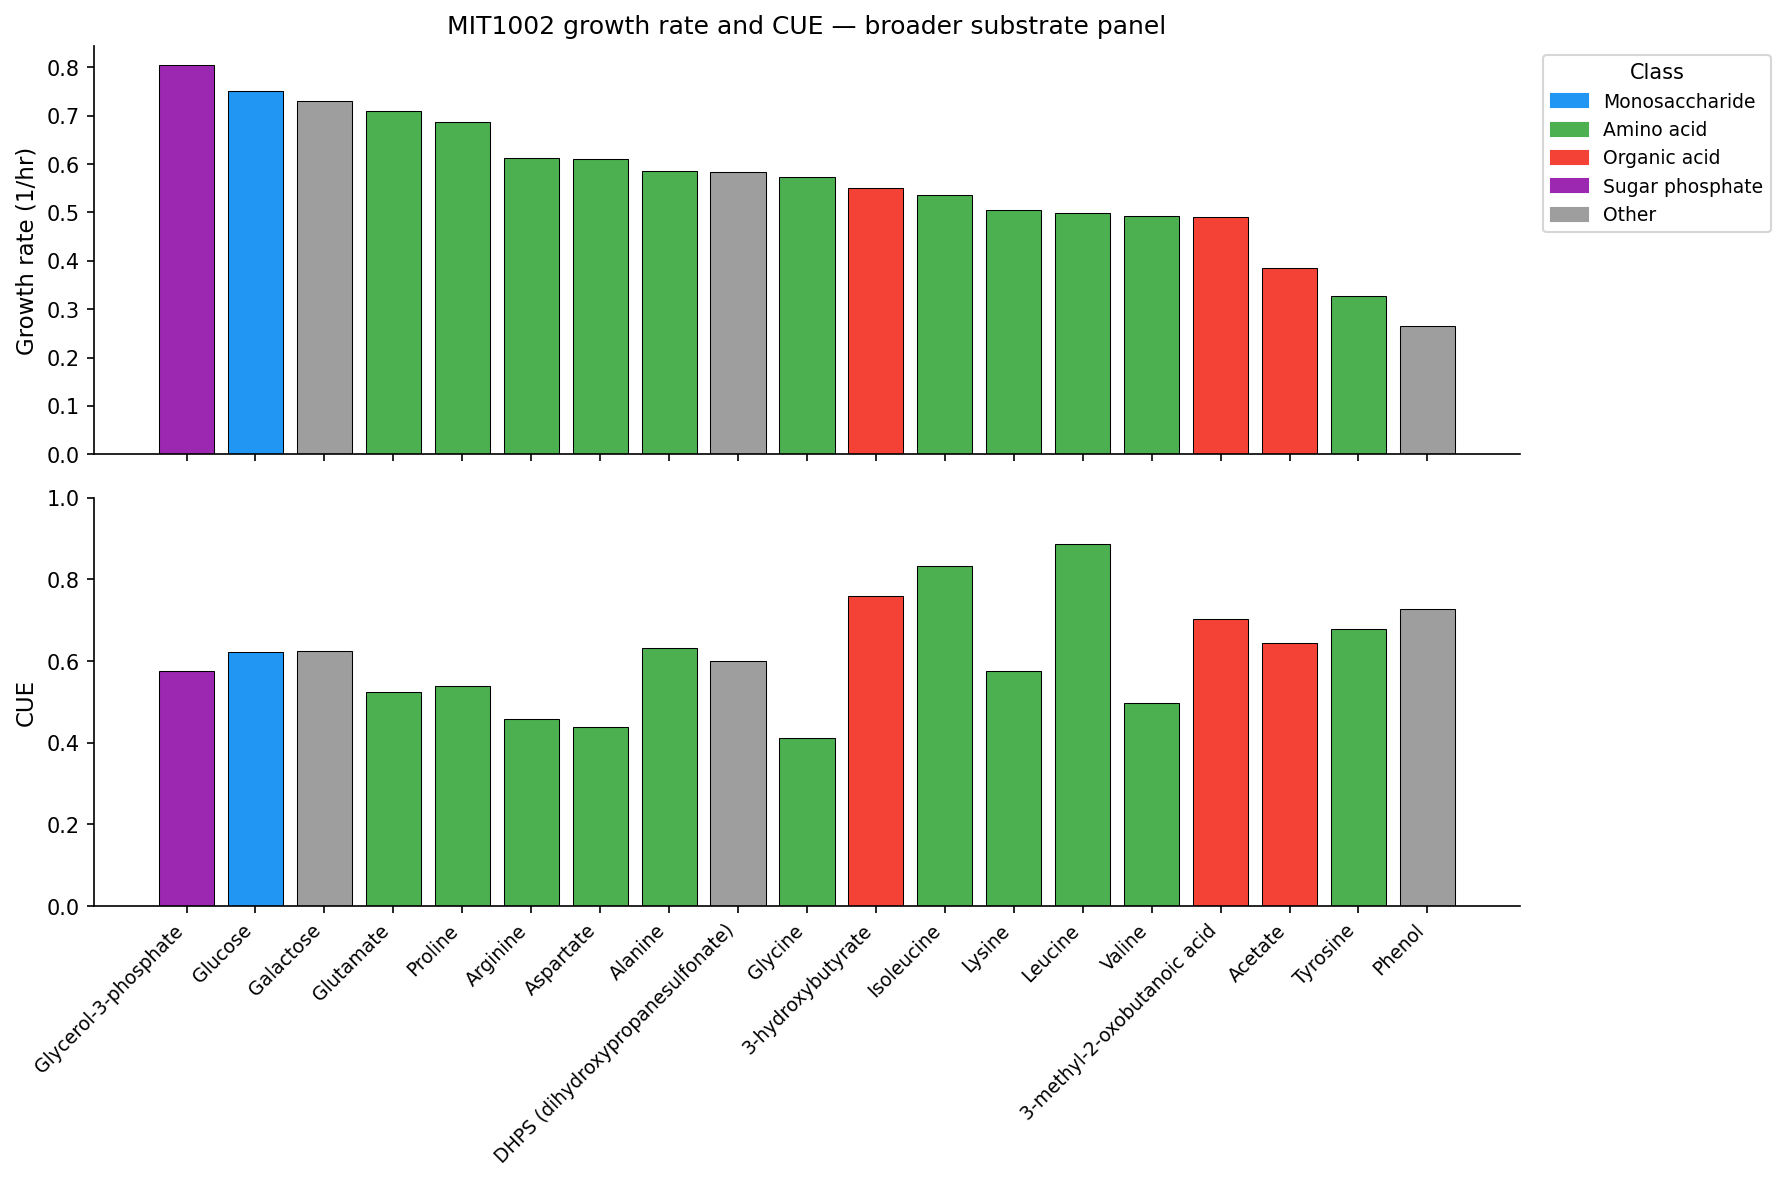

The data file committed next to this chart (first rows):
substrate, met_id, growth_rate, co2_flux, cue, substrate_class
Glucose, cpd00027, 0.7503, 22.64, 0.6226, Monosaccharide
Acetate, cpd00029, 0.3853, 21.36, 0.6441, Organic acid
3-hydroxybutyrate, cpd00797, 0.5504, 14.44, 0.7594, Organic acid
Alanine, cpd00035, 0.5855, 22.06, 0.6323, Amino acid
Proline, cpd00129, 0.6872, 27.59, 0.5402, Amino acid
Glycerol-3-phosphate, cpd00080, 0.8037, 25.45, 0.5758, Sugar phosphate
DHPS (dihydroxypropanesulfonate), cpd23538, 0.5827, 24.04, 0.5993, Other
Tyrosine, cpd00069, 0.3272, 19.3, 0.6784, Amino acid
Glutamate, cpd00023, 0.7095, 28.5, 0.525, Amino acid
Valine, cpd00156, 0.4922, 30.2, 0.4967, Amino acid
Leucine, cpd00107, 0.4993, 6.758, 0.8874, Amino acid
Isoleucine, cpd00322, 0.5369, 10.08, 0.8319, Amino acid
3-methyl-2-oxobutanoic acid, cpd00123, 0.4913, 17.79, 0.7034, Organic acid
Arginine, cpd00051, 0.6126, 32.5, 0.4583, Amino acid
Lysine, cpd00039, 0.5041, 25.39, 0.5768, Amino acid
Phenol, cpd00127, 0.2652, 16.31, 0.7281, Other
Galactose, cpd00108, 0.7301, 22.57, 0.6238, Other
Aspartate, cpd00041, 0.6107, 33.75, 0.4375, Amino acid
Glycine, cpd00033, 0.5738, 35.34, 0.4111, Amino acid
